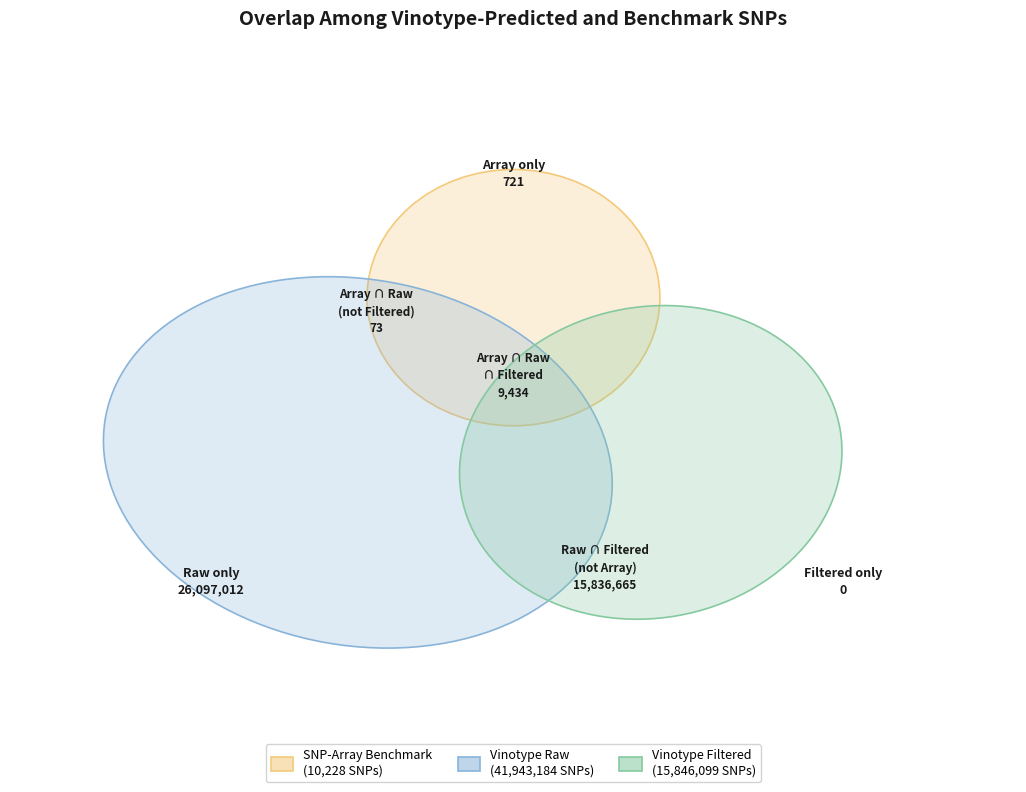

Python code for this plot: (Note: this script raises an exception after producing the figure.)
#!/usr/bin/env python3
"""
Venn diagram showing SNP overlap between three datasets:
  - SNP-array benchmark  (10,228 SNPs)
  - Vinotype raw          (41,943,184 SNPs)
  - Vinotype filtered     (15,846,099 SNPs)

All datasets cover the same 220 samples.

Assumptions:
  - Filtered is a strict subset of Raw (filtered SNPs ⊆ raw SNPs).
  - Array ∩ Raw  = 9,507   (array SNPs recovered by raw calls)
  - Array ∩ Filtered = 9,434   (array SNPs recovered by filtered calls)
  - Therefore Array ∩ Raw ∩ Filtered = 9,434
  - Array ∩ Raw only (not Filtered) = 9,507 − 9,434 = 73
  - Array only = 10,228 − 9,507 = 721
  - Filtered only = 0  (Filtered ⊆ Raw, so no Filtered-exclusive SNPs outside Raw)
  - Raw ∩ Filtered (not Array) = 15,846,099 − 9,434 = 15,836,665
  - Raw only (not Array, not Filtered) = 41,943,184 − 9,507 − 15,836,665 = 26,097,012
"""

import matplotlib
matplotlib.use("Agg")
import matplotlib.pyplot as plt
from matplotlib.patches import Ellipse, Patch
from matplotlib.colors import to_rgba
import numpy as np

# ── helpers ──────────────────────────────────────────────────────────────────

def fmt(n):
    """Format large numbers with comma separators."""
    return f"{n:,}"

# ── counts ───────────────────────────────────────────────────────────────────

array_total     = 10_228
raw_total       = 41_943_184
filtered_total  = 15_846_099

array_raw_filt  = 9_434          # all three
array_raw_only  = 9_507 - 9_434  # array ∩ raw, NOT filtered  = 73
array_only      = array_total - 9_507  # 721

raw_filt_only   = filtered_total - array_raw_filt   # raw ∩ filtered, NOT array = 15,836,665
raw_only        = raw_total - 9_507 - raw_filt_only  # raw only = 26,097,012
# filtered_only = 0  (Filtered ⊆ Raw)
# array_filt_only = 0  (Filtered ⊆ Raw)

# ── figure layout ────────────────────────────────────────────────────────────

fig, ax = plt.subplots(figsize=(11, 8))
ax.set_xlim(0, 11)
ax.set_ylim(0, 8)
ax.set_aspect("equal")
ax.axis("off")

# Ellipse parameters  (cx, cy, width, height, angle)
# Array   – top centre, smaller circle
# Raw     – bottom left, large
# Filtered– bottom right, medium

alpha = 0.28

circles = {
    "Array":    dict(xy=(5.5, 5.2), width=3.2, height=2.8, angle=0,
                     color="#F4C97A", label="SNP-Array\nBenchmark"),
    "Raw":      dict(xy=(3.8, 3.4), width=5.6, height=4.0, angle=-10,
                     color="#89B4D9", label="Vinotype\nRaw"),
    "Filtered": dict(xy=(7.0, 3.4), width=4.2, height=3.4, angle=10,
                     color="#85C9A0", label="Vinotype\nFiltered"),
}

for key, p in circles.items():
    e = Ellipse(xy=p["xy"], width=p["width"], height=p["height"],
                angle=p["angle"],
                facecolor=to_rgba(p["color"], alpha),
                edgecolor=p["color"], linewidth=1.2, zorder=2)
    ax.add_patch(e)

# ── annotation positions & values ────────────────────────────────────────────

annotations = [
    # (x,    y,    text,                                          fontsize, ha)
    (5.5,  6.55,  f"Array only\n{fmt(array_only)}",               9,  "center"),
    (2.2,  2.1,   f"Raw only\n{fmt(raw_only)}",                   9,  "center"),
    (9.1,  2.1,   f"Filtered only\n0",                            9,  "center"),
    (4.0,  5.05,  f"Array ∩ Raw\n(not Filtered)\n{fmt(array_raw_only)}", 8.5, "center"),
    (5.5,  4.35,  f"Array ∩ Raw\n∩ Filtered\n{fmt(array_raw_filt)}", 8.5, "center"),
    (6.5,  2.25,  f"Raw ∩ Filtered\n(not Array)\n{fmt(raw_filt_only)}", 8.5, "center"),
    # Array ∩ Filtered only = 0, omit for clarity
]

for x, y, text, fs, ha in annotations:
    ax.text(x, y, text, ha=ha, va="center", fontsize=fs,
            fontweight="bold", color="#1a1a1a", zorder=5,
            linespacing=1.4)

# ── legend labels ─────────────────────────────────────────────────────────────

legend_entries = [
    Patch(facecolor=to_rgba("#F4C97A", 0.55), edgecolor="#F4C97A",
          linewidth=1.2, label=f"SNP-Array Benchmark\n({fmt(array_total)} SNPs)"),
    Patch(facecolor=to_rgba("#89B4D9", 0.55), edgecolor="#89B4D9",
          linewidth=1.2, label=f"Vinotype Raw\n({fmt(raw_total)} SNPs)"),
    Patch(facecolor=to_rgba("#85C9A0", 0.55), edgecolor="#85C9A0",
          linewidth=1.2, label=f"Vinotype Filtered\n({fmt(filtered_total)} SNPs)"),
]

ax.legend(handles=legend_entries, loc="lower center",
          bbox_to_anchor=(0.5, -0.02), ncol=3,
          fontsize=9, framealpha=0.85, edgecolor="#cccccc",
          handlelength=1.8, handleheight=1.4)

# ── title ─────────────────────────────────────────────────────────────────────

ax.set_title("Overlap Among Vinotype-Predicted and Benchmark SNPs",
             fontsize=14, fontweight="bold", pad=12, color="#1a1a1a")

plt.tight_layout()
out_path = "docs/snp_overlap_venn.png"
fig.savefig(out_path, dpi=180, bbox_inches="tight", facecolor="white")
print(f"Saved → {out_path}")
plt.close(fig)
